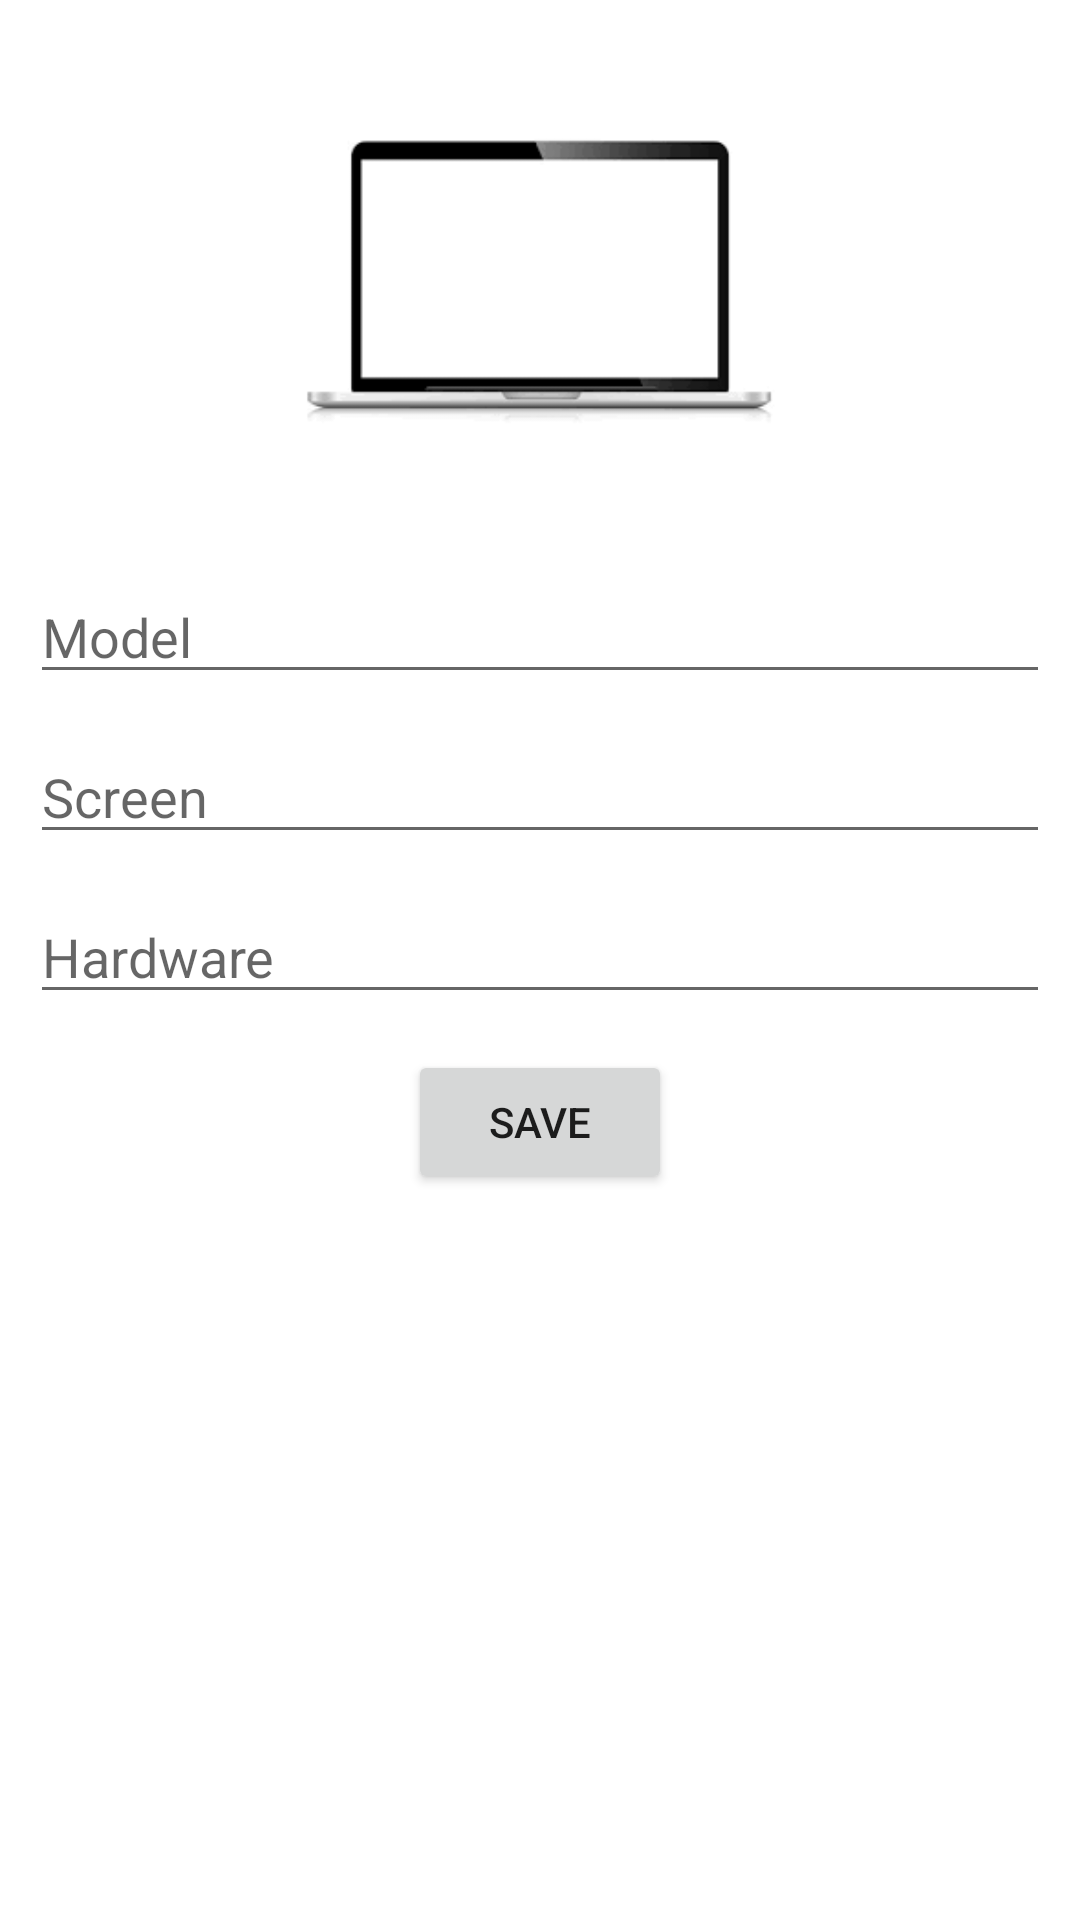

Reconstruct the res/layout file that produces this screen, plus the resources it refers to.
<!-- AndroidManifest.xml: application theme Theme.NotebooksCatalog -->
<!-- res/layout/fragment_edit.xml -->
<?xml version="1.0" encoding="utf-8"?>
<androidx.constraintlayout.widget.ConstraintLayout xmlns:android="http://schemas.android.com/apk/res/android"
    xmlns:app="http://schemas.android.com/apk/res-auto"
    xmlns:tools="http://schemas.android.com/tools"
    android:layout_width="match_parent"
    android:layout_height="match_parent"
    android:padding="10dp">

    <EditText
        android:id="@+id/etHardwareEdit"
        android:layout_width="fill_parent"
        android:layout_height="wrap_content"
        android:layout_marginTop="12dp"
        android:ems="10"
        android:hint="Hardware"
        android:inputType="textPersonName"
        app:layout_constraintEnd_toEndOf="parent"
        app:layout_constraintHorizontal_bias="0.157"
        app:layout_constraintStart_toStartOf="parent"
        app:layout_constraintTop_toBottomOf="@+id/etScreenEdit" />

    <ImageView
        android:id="@+id/ivDeviceEdit"
        android:layout_width="160dp"
        android:layout_height="160dp"
        android:src="@drawable/empty_device"
        app:layout_constraintEnd_toEndOf="parent"
        app:layout_constraintHorizontal_bias="0.5"
        app:layout_constraintStart_toStartOf="parent"
        app:layout_constraintTop_toTopOf="parent" />

    <EditText
        android:id="@+id/etModelEdit"
        android:layout_width="fill_parent"
        android:layout_height="wrap_content"
        android:layout_marginTop="20dp"
        android:ems="10"
        android:hint="Model"
        android:inputType="textPersonName"
        app:layout_constraintEnd_toEndOf="parent"
        app:layout_constraintHorizontal_bias="0.5"
        app:layout_constraintStart_toStartOf="parent"
        app:layout_constraintTop_toBottomOf="@+id/ivDeviceEdit" />

    <EditText
        android:id="@+id/etScreenEdit"
        android:layout_width="fill_parent"
        android:layout_height="wrap_content"
        android:layout_marginTop="12dp"
        android:ems="10"
        android:hint="Screen"
        android:inputType="textPersonName"
        app:layout_constraintEnd_toEndOf="parent"
        app:layout_constraintHorizontal_bias="0.842"
        app:layout_constraintStart_toStartOf="parent"
        app:layout_constraintTop_toBottomOf="@+id/etModelEdit" />

    <Button
        android:id="@+id/btnSave"
        android:layout_width="wrap_content"
        android:layout_height="wrap_content"
        android:layout_marginTop="12dp"
        android:text="Save"
        app:layout_constraintEnd_toEndOf="parent"
        app:layout_constraintHorizontal_bias="0.5"
        app:layout_constraintStart_toStartOf="parent"
        app:layout_constraintTop_toBottomOf="@+id/etHardwareEdit" />
</androidx.constraintlayout.widget.ConstraintLayout>
<!-- resources referenced by this layout -->
<resources>
  <!-- drawable empty_device: png bitmap (drawable, 1570 bytes) -->
  <style name="Theme.NotebooksCatalog" parent="Theme.MaterialComponents.DayNight.DarkActionBar">
          
          <item name="colorPrimary">@color/purple_500</item>
          <item name="colorPrimaryVariant">@color/purple_700</item>
          <item name="colorOnPrimary">@color/white</item>
          
          <item name="colorSecondary">@color/teal_200</item>
          <item name="colorSecondaryVariant">@color/teal_700</item>
          <item name="colorOnSecondary">@color/black</item>
          
          <item name="android:statusBarColor" tools:targetApi="l">?attr/colorPrimaryVariant</item>
          
      </style>
  <!-- not gathered from this repository: default colours our renderer supplied (Android Studio template values) -->
  <color name="purple_500">#FF6200EE</color>
  <color name="purple_700">#FF3700B3</color>
  <color name="teal_200">#FF03DAC5</color>
  <color name="teal_700">#FF018786</color>
  <color name="black">#FF000000</color>
  <color name="white">#FFFFFFFF</color>
</resources>
